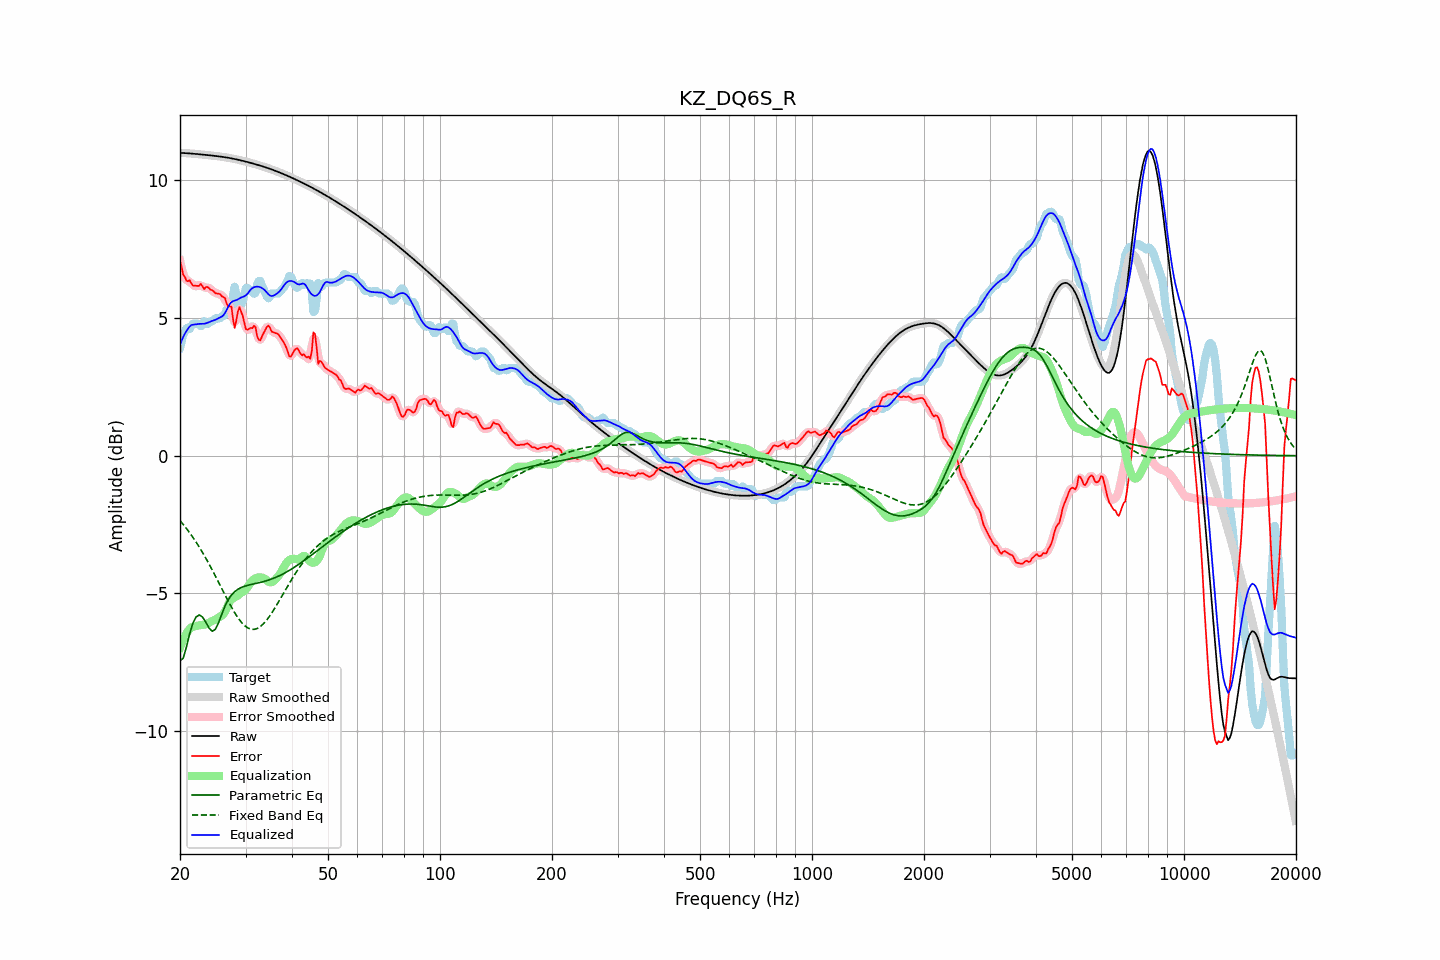

The file beside this chart, header and first rows:
frequency, raw, error, smoothed, error_smoothed, equalization, parametric_eq, fixed_band_eq, equalized_raw, equalized_smoothed, target
20.00, 10.99, 7.07, 10.99, 7.09, -6.97, -7.44, -2.36, 4.03, 4.03, 3.92
20.20, 10.99, 6.85, 10.99, 6.82, -6.82, -7.40, -2.42, 4.18, 4.18, 4.14
20.40, 10.99, 6.57, 10.99, 6.61, -6.68, -7.35, -2.49, 4.31, 4.31, 4.42
20.61, 10.99, 6.49, 10.99, 6.46, -6.56, -7.15, -2.57, 4.43, 4.43, 4.49
20.81, 10.98, 6.35, 10.98, 6.38, -6.45, -6.94, -2.64, 4.53, 4.53, 4.63
21.02, 10.98, 6.33, 10.98, 6.35, -6.36, -6.71, -2.72, 4.62, 4.62, 4.65
21.23, 10.97, 6.37, 10.97, 6.31, -6.29, -6.47, -2.80, 4.69, 4.69, 4.60
21.44, 10.97, 6.26, 10.97, 6.27, -6.23, -6.27, -2.88, 4.74, 4.74, 4.71
21.66, 10.96, 6.18, 10.96, 6.21, -6.21, -6.08, -2.96, 4.75, 4.75, 4.79
21.87, 10.96, 6.17, 10.96, 6.17, -6.20, -5.97, -3.05, 4.76, 4.76, 4.79
22.09, 10.95, 6.17, 10.95, 6.15, -6.19, -5.85, -3.13, 4.77, 4.77, 4.79
22.31, 10.95, 6.16, 10.95, 6.18, -6.17, -5.82, -3.23, 4.78, 4.78, 4.79
22.54, 10.94, 6.17, 10.94, 6.20, -6.16, -5.78, -3.32, 4.79, 4.79, 4.77
22.76, 10.94, 6.24, 10.94, 6.17, -6.15, -5.82, -3.41, 4.79, 4.79, 4.70
22.99, 10.93, 6.15, 10.93, 6.15, -6.14, -5.86, -3.51, 4.79, 4.79, 4.78
23.22, 10.93, 6.05, 10.93, 6.12, -6.13, -5.95, -3.61, 4.79, 4.79, 4.88
23.45, 10.92, 6.12, 10.92, 6.10, -6.12, -6.04, -3.71, 4.80, 4.80, 4.80
23.69, 10.92, 6.13, 10.91, 6.10, -6.09, -6.15, -3.82, 4.82, 4.82, 4.79
23.92, 10.91, 6.09, 10.91, 6.09, -6.06, -6.25, -3.92, 4.85, 4.85, 4.82
24.16, 10.90, 6.03, 10.90, 6.05, -6.03, -6.32, -4.03, 4.87, 4.87, 4.88
24.40, 10.90, 6.01, 10.90, 6.00, -6.00, -6.37, -4.14, 4.89, 4.89, 4.89
24.65, 10.89, 5.97, 10.89, 5.95, -5.98, -6.34, -4.25, 4.91, 4.91, 4.92
24.89, 10.88, 5.90, 10.88, 5.92, -5.95, -6.30, -4.37, 4.93, 4.93, 4.99
25.14, 10.88, 5.89, 10.88, 5.89, -5.91, -6.18, -4.48, 4.96, 4.96, 4.99
25.39, 10.87, 5.88, 10.87, 5.87, -5.87, -6.06, -4.60, 4.99, 4.99, 4.99
25.65, 10.86, 5.86, 10.86, 5.84, -5.84, -5.90, -4.71, 5.02, 5.02, 5.00
25.91, 10.85, 5.79, 10.85, 5.82, -5.80, -5.75, -4.83, 5.05, 5.05, 5.06
26.16, 10.84, 5.76, 10.84, 5.76, -5.75, -5.60, -4.94, 5.10, 5.10, 5.09
26.43, 10.84, 5.73, 10.83, 5.66, -5.66, -5.46, -5.06, 5.18, 5.18, 5.11
26.69, 10.83, 5.52, 10.83, 5.56, -5.53, -5.34, -5.17, 5.29, 5.29, 5.30
26.96, 10.82, 5.43, 10.82, 5.51, -5.40, -5.23, -5.28, 5.41, 5.41, 5.39
27.23, 10.81, 5.42, 10.81, 5.41, -5.29, -5.14, -5.39, 5.51, 5.51, 5.39
27.50, 10.79, 5.41, 10.79, 5.21, -5.22, -5.06, -5.50, 5.58, 5.58, 5.39
27.77, 10.78, 4.96, 10.78, 4.98, -5.17, -5.00, -5.60, 5.61, 5.61, 5.83
28.05, 10.77, 4.64, 10.77, 4.85, -5.14, -4.94, -5.70, 5.63, 5.63, 6.13
28.33, 10.76, 4.90, 10.76, 4.92, -5.11, -4.89, -5.79, 5.65, 5.65, 5.85
28.62, 10.75, 5.23, 10.75, 5.14, -5.07, -4.85, -5.88, 5.67, 5.67, 5.52
28.90, 10.73, 5.40, 10.73, 5.31, -5.02, -4.82, -5.96, 5.71, 5.71, 5.34
29.19, 10.72, 5.24, 10.72, 5.27, -4.98, -4.79, -6.03, 5.74, 5.74, 5.48
29.48, 10.71, 5.08, 10.71, 5.06, -4.94, -4.76, -6.10, 5.76, 5.76, 5.63
29.78, 10.69, 4.83, 10.69, 4.82, -4.90, -4.74, -6.16, 5.79, 5.79, 5.86
30.08, 10.68, 4.59, 10.68, 4.66, -4.85, -4.72, -6.20, 5.82, 5.82, 6.09
30.38, 10.66, 4.57, 10.66, 4.58, -4.78, -4.71, -6.25, 5.88, 5.88, 6.09
30.68, 10.65, 4.60, 10.65, 4.58, -4.69, -4.69, -6.27, 5.96, 5.96, 6.04
30.99, 10.63, 4.64, 10.63, 4.63, -4.60, -4.68, -6.30, 6.03, 6.03, 5.99
31.30, 10.61, 4.63, 10.61, 4.69, -4.53, -4.66, -6.30, 6.08, 6.08, 5.99
31.61, 10.60, 4.72, 10.60, 4.67, -4.48, -4.65, -6.30, 6.12, 6.12, 5.88
31.93, 10.58, 4.67, 10.58, 4.56, -4.45, -4.64, -6.29, 6.13, 6.13, 5.91
32.24, 10.56, 4.33, 10.56, 4.40, -4.43, -4.63, -6.27, 6.14, 6.14, 6.23
32.57, 10.55, 4.21, 10.55, 4.25, -4.41, -4.61, -6.24, 6.13, 6.13, 6.34
32.89, 10.53, 4.19, 10.53, 4.21, -4.41, -4.60, -6.20, 6.11, 6.11, 6.34
33.22, 10.51, 4.33, 10.51, 4.31, -4.42, -4.58, -6.15, 6.09, 6.09, 6.18
33.55, 10.49, 4.45, 10.49, 4.44, -4.44, -4.57, -6.10, 6.05, 6.05, 6.04
33.89, 10.47, 4.56, 10.47, 4.58, -4.48, -4.55, -6.03, 5.99, 5.99, 5.91
34.23, 10.45, 4.67, 10.45, 4.67, -4.53, -4.54, -5.96, 5.93, 5.93, 5.78
34.57, 10.43, 4.72, 10.43, 4.68, -4.57, -4.52, -5.88, 5.86, 5.86, 5.71
34.92, 10.41, 4.64, 10.41, 4.63, -4.60, -4.50, -5.80, 5.82, 5.82, 5.77
35.27, 10.39, 4.51, 10.39, 4.55, -4.60, -4.48, -5.71, 5.80, 5.80, 5.89
35.62, 10.37, 4.48, 10.37, 4.48, -4.56, -4.45, -5.62, 5.81, 5.81, 5.89
35.97, 10.35, 4.46, 10.35, 4.46, -4.51, -4.43, -5.53, 5.84, 5.84, 5.89
... 635 more rows
